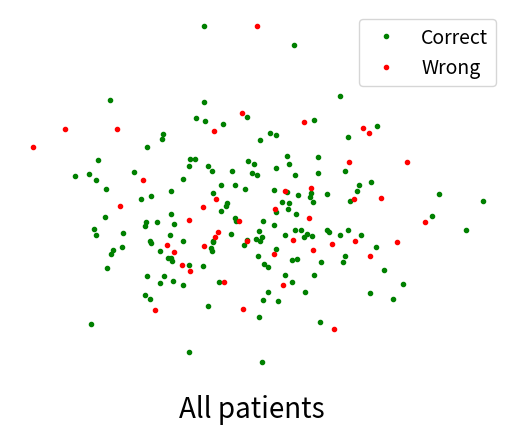
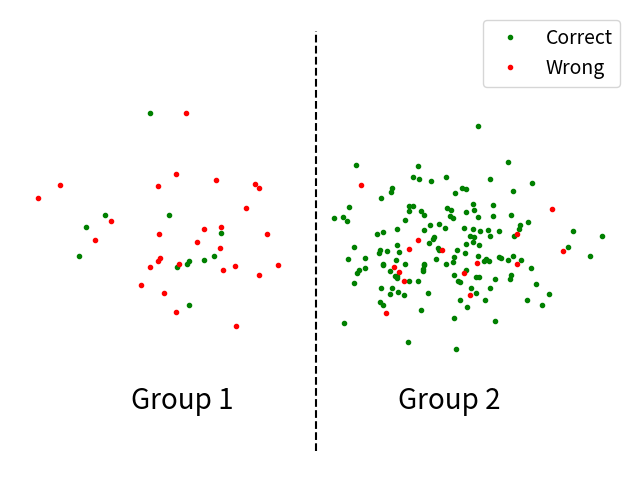

Reproduce these figures in Python, in order.
#%%
from matplotlib import pyplot as plt
import numpy as np


#%%
rng = np.random.default_rng(2)
n = 200
p = 0.8
c0 = 0.8
c1 = 0.1

g = np.array(rng.uniform(0, 1, n) < p, dtype=int)
x = rng.normal(0, 0.2, n) + g
y = rng.normal(0, 0.2, n)

d = np.zeros_like(x, dtype=bool)
d[g == 0] = rng.binomial(1, c0, np.sum(g == 0))
d[g == 1] = rng.binomial(1, c1, np.sum(g == 1))



#%%
# Plot marginally
plt.rc("font", size= 14)

plt.plot(x[d == 0] - g[d == 0], y[d == 0], ".", c="green")
plt.plot(x[d == 1] - g[d == 1], y[d == 1], ".", c="red")
plt.text(0, -0.7, "All patients", size=20, ha="center")



plt.axis("off")
plt.legend(["Correct", "Wrong"])
plt.figure(figsize=(8, 6), dpi=100)
plt.show()


# Plot group wise
plt.plot(x[d == 0], y[d == 0], ".", c="green")
plt.plot(x[d == 1], y[d == 1], ".", c="red")
plt.plot([0.5, 0.5], [-1, 1], "--", c="black")
plt.text(0, -0.8, "Group 1", size=20, ha="center")
plt.text(1, -0.8, "Group 2", size=20, ha="center")

plt.axis("off")
plt.legend(["Correct", "Wrong"])
plt.figure(figsize=(8, 6), dpi=100)
plt.show()

